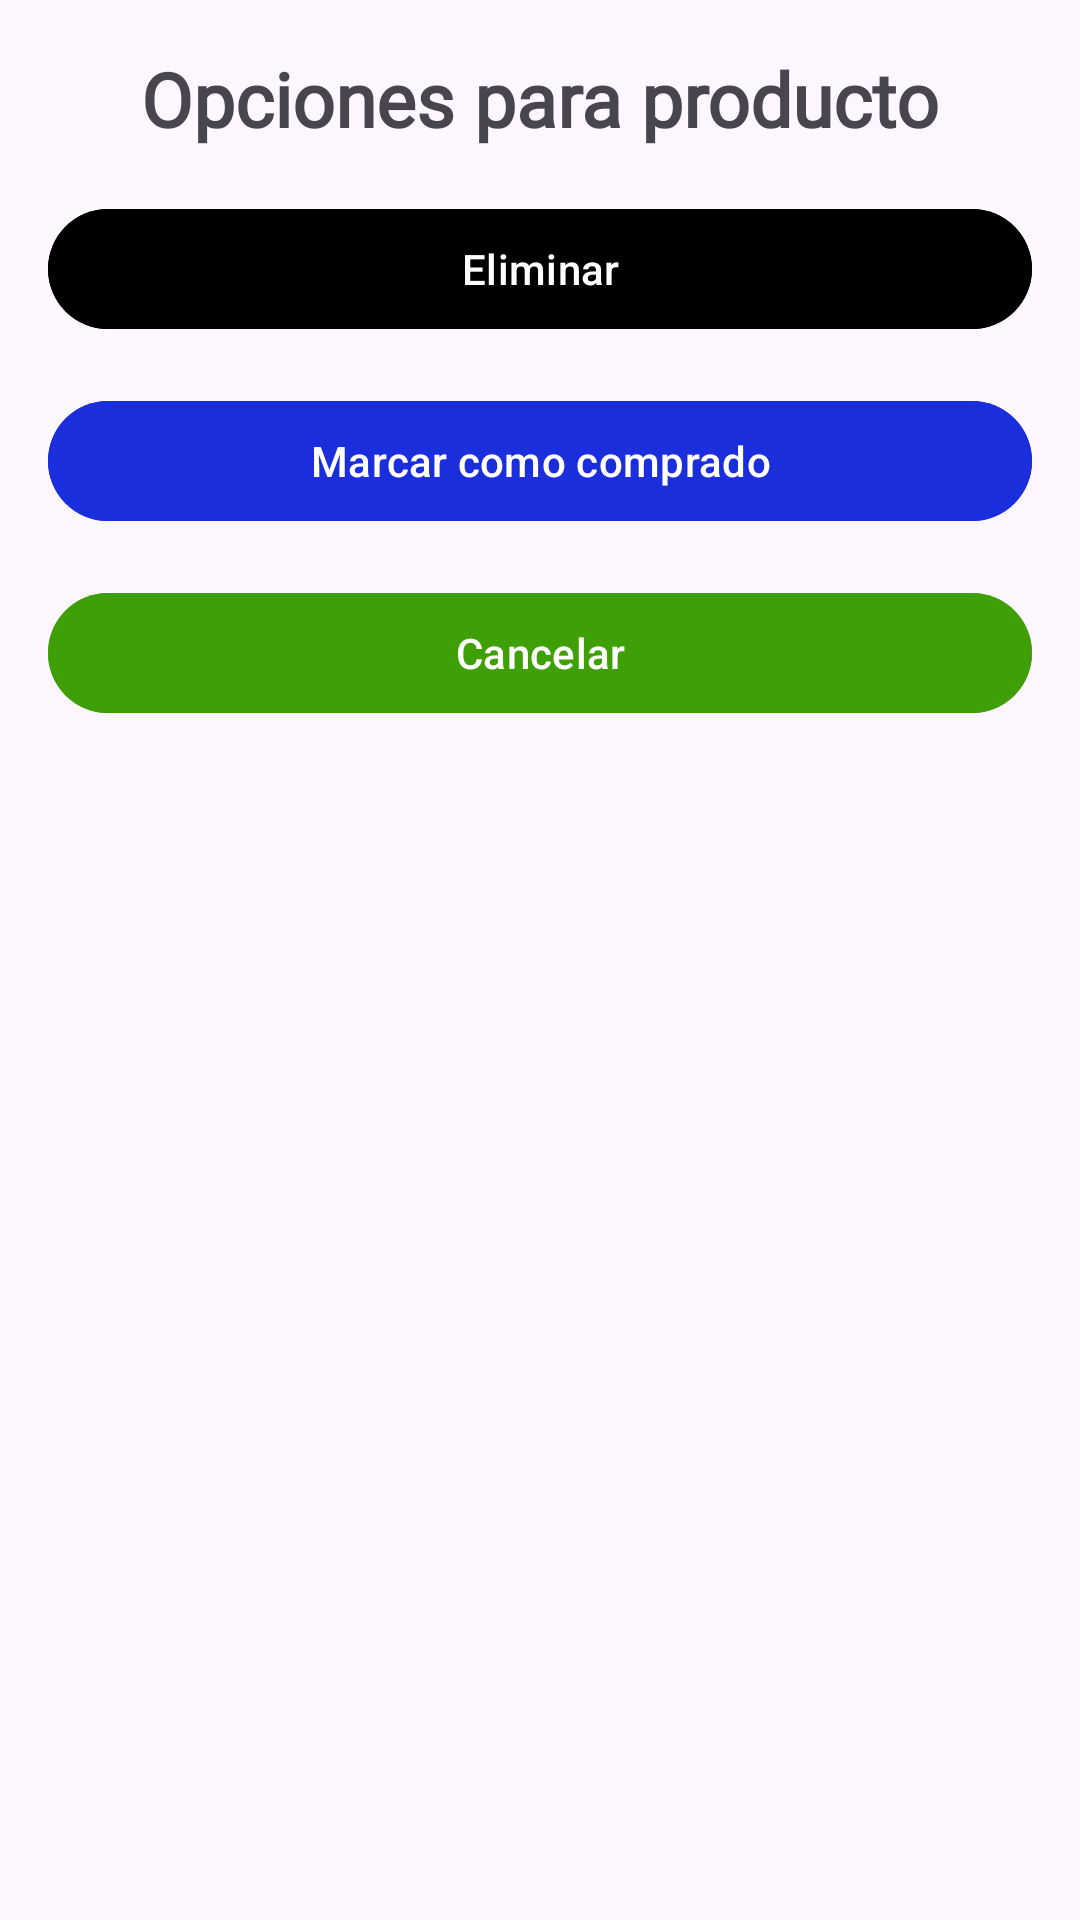

Reconstruct the res/layout file that produces this screen, plus the resources it refers to.
<!-- AndroidManifest.xml: application theme Theme.IdatDemo -->
<!-- res/layout/dialog_opciones.xml -->
<?xml version="1.0" encoding="utf-8"?>
<RelativeLayout
    xmlns:android="http://schemas.android.com/apk/res/android"
    android:layout_width="match_parent"
    android:layout_height="wrap_content"
    android:backgroundTint="@color/white"
    android:padding="16dp">

    <TextView
        android:id="@+id/tvtitulo"
        android:layout_width="match_parent"
        android:layout_height="wrap_content"
        android:text="Opciones para producto"
        style="@style/titulo"
        android:textAlignment="center"
        android:layout_marginHorizontal="24dp"/>

    <ImageView
        android:id="@+id/ivcancelar"
        android:layout_width="wrap_content"
        android:layout_height="wrap_content"
        android:src="@drawable/ic_cancelar"
        android:layout_alignParentEnd="true"/>

    <com.google.android.material.button.MaterialButton
        android:id="@+id/btneliminar"
        android:layout_width="match_parent"
        android:layout_height="wrap_content"
        android:text="Eliminar"
        android:backgroundTint="@color/rojo"
        android:layout_below="@+id/tvtitulo"
        android:layout_marginTop="16dp"/>
    



    <com.google.android.material.button.MaterialButton
        android:id="@+id/btncomprado"
        android:layout_width="match_parent"
        android:layout_height="wrap_content"
        android:text="Marcar como comprado"
        android:layout_marginVertical="16dp"
        android:backgroundTint="#1A2EDB"
        android:layout_below="@+id/btneliminar"/>

    <com.google.android.material.button.MaterialButton
        android:id="@+id/btncancelar"
        android:layout_width="match_parent"
        android:layout_height="wrap_content"
        android:text="Cancelar"
        android:backgroundTint="#F23FA007"
        android:layout_below="@+id/btncomprado"/>





</RelativeLayout>
<!-- resources referenced by this layout -->
<resources>
  <style name="titulo">
          <item name="android:textSize">25sp</item>
          <item name="android:textStyle">bold</item>
          <item name="android:textColor">@color/rojo</item>
          <item name="android:fontFamily">@font/quicksandbold</item>
      </style>
  <style name="Theme.IdatDemo" parent="Base.Theme.IdatDemo" />
  <style name="Base.Theme.IdatDemo" parent="Theme.Material3.DayNight.NoActionBar">
          
          
      </style>
  <!-- not gathered from this repository: default colours our renderer supplied (Android Studio template values) -->
  <color name="white">#FFFFFFFF</color>
</resources>
